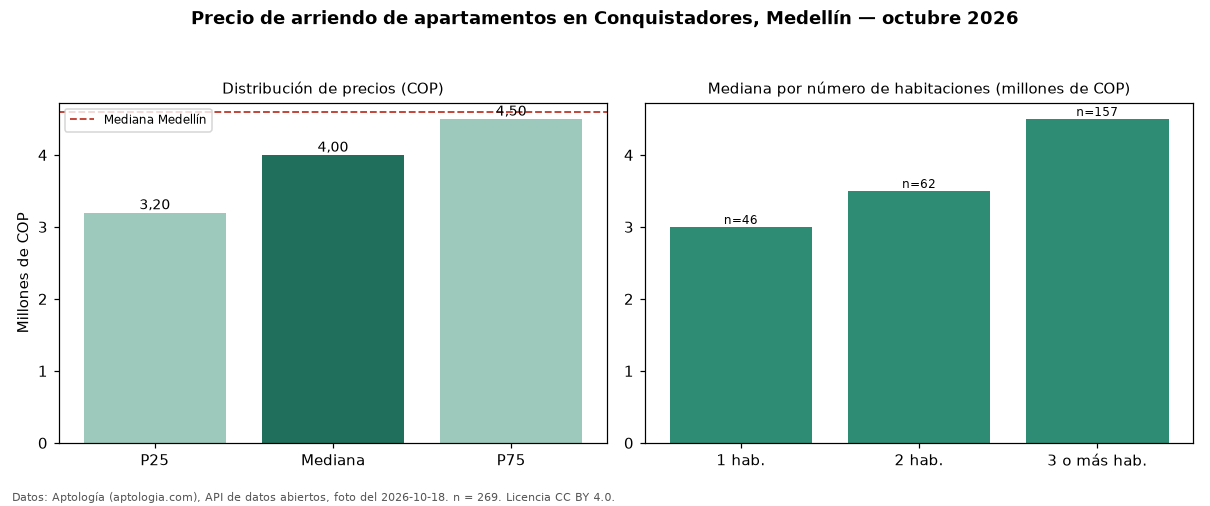

Values plotted in this chart, from the file beside it:
seccion, metrica, valor_cop, n
precio, p25, 3200000, 269
precio, mediana, 4000000, 269
precio, p75, 4500000, 269
precio, minimo, 1100000, 269
precio, maximo, 14000000, 269
parqueadero, avisos_con_parqueadero, 202, 269
parqueadero, mediana_con_parqueadero, 4150000, 202
habitaciones, 1, 3000000, 46
habitaciones, 2, 3500000, 62
habitaciones, 3+, 4500000, 157
ciudad, mediana_ciudad, 4600000, 
fuente, fecha_foto, 2026-10-18, 
fuente, atribucion, https://www.aptologia.com/arriendo/medel…, 
